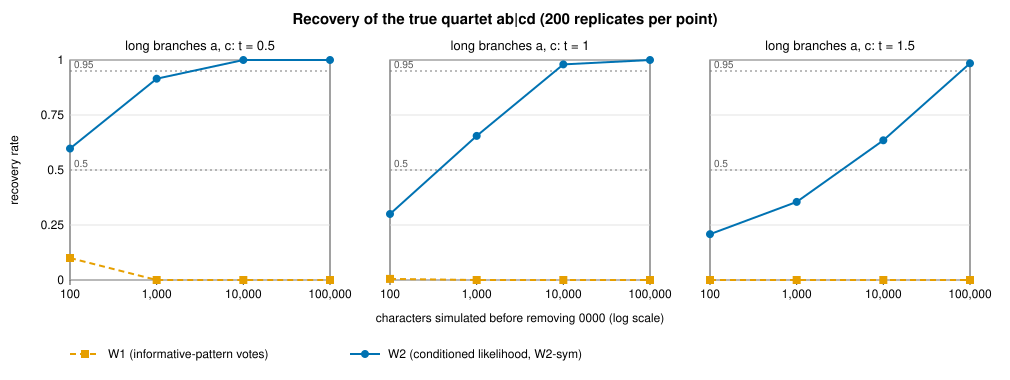

Source data for this figure (header and first rows):
t_long	characters	replicates	mean_columns_after_removing_0000	w1_recovery	w1_tied_replicates	w2_recovery	w2_tied_replicates	w2c_mean_weight_of_true_topology	w2c_recovery
0.5	100	200	79.9	0.1	12	0.5975	1	0.5059	0.57
0.5	1000	200	797.5	0.000000	0	0.915	0	0.8218	0.9225
0.5	10000	200	7972	0.000000	0	1	0	0.9999	1
0.5	100000	200	79742	0.000000	0	1	0	1	1
1	100	200	86.3	0.005000	0	0.3	15	0.2826	0.235
1	1000	200	860.6	0.000000	0	0.655	0	0.5332	0.645
1	10000	200	8599	0.000000	0	0.98	0	0.8724	0.98
1	100000	200	86005	0.000000	0	1	0	0.9999	1
1.5	100	200	88.1	0.000000	0	0.2083	16	0.2003	0.13
1.5	1000	200	879.4	0.000000	0	0.355	2	0.2886	0.245
1.5	10000	200	8799	0.000000	0	0.635	0	0.5419	0.625
1.5	100000	200	88027	0.000000	0	0.985	0	0.9062	0.985
